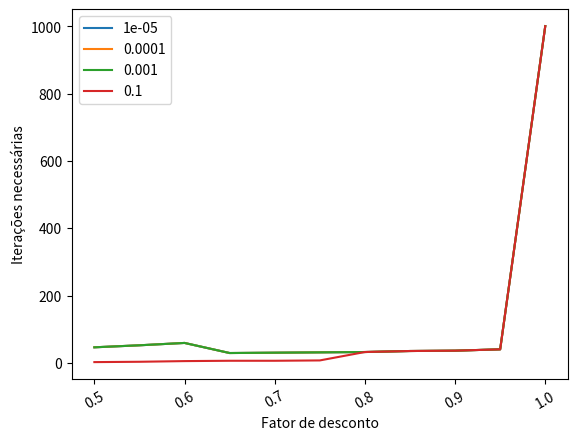

This chart was generated by the following Python code:
# -*- coding: utf-8 -*-
"""
Created on Wed Jun 26 01:35:18 2019

[redacted]
"""
import numpy as np

def U(s,estados,num_linhas,num_cols,y,politica):
    estados_politica = ['direita','esquerda','cima','baixo']
    u = -0.04 
    S = [[s[0],s[1]+1],#direita
       [s[0],s[1]-1],#esquerda
       [s[0]-1,s[1]],#cima
       [s[0]+1,s[1]],#baixo
       ]
    
    aux=[]
    cont = 0
    for i in S:
        estads_possiveis = []
        if cont == 0:#direita
            estads_possiveis.append([i[0],i[1]])
            estads_possiveis.append([S[2][0],S[2][1]])
            estads_possiveis.append([S[3][0],S[3][1]])
            #print('direita',estads_possiveis)
            aux_verifica = verifica(estads_possiveis,s,u,num_linhas,num_cols,y)
            if aux_verifica != False:    
                aux.append(aux_verifica)
        elif cont == 1:#esquerda
            estads_possiveis.append([i[0],i[1]])
            estads_possiveis.append([S[2][0],S[2][1]])
            estads_possiveis.append([S[3][0],S[3][1]])
            #print('esquerda',estads_possiveis)
            aux_verifica = verifica(estads_possiveis,s,u,num_linhas,num_cols,y)
            if aux_verifica != False:    
                aux.append(aux_verifica)
        elif cont == 2:#cima
            estads_possiveis.append([i[0],i[1]])
            estads_possiveis.append([S[0][0],S[0][1]])
            estads_possiveis.append([S[1][0],S[1][1]])
            #print('cima',estads_possiveis)
            aux_verifica = verifica(estads_possiveis,s,u,num_linhas,num_cols,y)
            if aux_verifica != False:    
                aux.append(aux_verifica)
        elif cont == 3:#baixo
            estads_possiveis.append([i[0],i[1]])
            estads_possiveis.append([S[0][0],S[0][1]])
            estads_possiveis.append([S[1][0],S[1][1]])
            #print('baixo',estads_possiveis)
            aux_verifica = verifica(estads_possiveis,s,u,num_linhas,num_cols,y)
            if aux_verifica != False:    
                aux.append(aux_verifica)
        cont+=1
    if (s[0]==1  and s[1] == 1):  
        #print('bloqueado',s)
        pass
    elif (s[0] == 3 and s[1] == 1):
        #print('terminais negativo',s)
        pass
    elif (s[0] == 3 and s[1] == 2):
        #print('terminais positivo',s)
        pass
    else:
        max_ = 0
        if len(aux)>0:
            max_ = max(aux)
            politica[s[0]][s[1]] = estados_politica[aux.index(max(aux))]
        estados[s[0]][s[1]] = u+y*max_
        
def verifica(estads_possiveis,s,u,num_linhas,num_cols,y):
    x = 0
    for j in range(len(estads_possiveis)):
        #verifica se ultrapassa os limites, estados bloqueados.
        if estads_possiveis[j][0] < 0 or estads_possiveis[j][0] >= num_linhas or estads_possiveis[j][1] < 0 or estads_possiveis[j][1] >= num_cols or (estads_possiveis[j][0] == 1 and estads_possiveis[j][1] == 1) :
            if j == 0:
                x = 0.8*estados[s[0]][s[1]]
            else:
                x += 0.1*estados[s[0]][s[1]]
        else:
            if j == 0:
                x = 0.8*estados[estads_possiveis[j][0]][estads_possiveis[j][1]]
            else:
                x += 0.1*estados[estads_possiveis[j][0]][estads_possiveis[j][1]]
    #x = u+y*x
    #verifica se é um estado terminal ou bloqueado
    if (s[0]==1  and s[1] == 1):
        return False
        #print('bloqueado',s)
    elif (s[0] == 3 and s[1] == 1):
        return False
        #print('terminais negativo',s)
    elif (s[0] == 3 and s[1] == 2):
        return False
        #print('terminais positivo',s)
    else:
         return x
#linha negativa
#coluna negativa
#linha maior que 4
#coluna maior que 3

Ys = [0.5,0.55,0.6,0.65,0.7,0.75,0.8,0.85,0.9,0.95,1]
Erros_max = [0.00001,0.0001,0.001,0.1]
grafico = []

for fator in range(len(Erros_max)):
    fator_desconto = []
    iteracoes = []    
    for test_y in range(len(Ys)):
        print(fator)
        estados = np.zeros((4,3),float)
        #estados = [estados]*4
        estados[3][1] = -1
        estados[3][2] = 1
        y = Ys[test_y]#0.5
        politica = [['','',''],
                    ['','',''],
                    ['','',''],
                    ['','',''],
                    ]
        estados_anterior = np.zeros((4,3),float)
        estados_anterior[3][1] = -1
        estados_anterior[3][2] = 1
        #estados[1][1] = -2
        
        erro_maximo = Erros_max[fator]#0.0001
        cont_interacaoes = 0
        sair_while = 0
        while True:
            eps = 0.0
            for i in range(4):
                for j in range(3):
                    U([i,j],estados,4,3,y,politica)
                    #verifica se é um estado terminal ou bloqueado
                    if (i==1  and j == 1) or (i == 3 and j == 1) or (i == 3 and j == 2):
                        pass
                    else:    
                        if abs(estados[i][j]-estados_anterior[i][j]) > eps:
                            eps = abs(estados[i][j])
                            #print(estados)
                            #print(estados_anterior)
                            #print(eps)
                            #input()
                        estados_anterior[i][j] =  estados[i][j]    
            #print(estados)
            cont_interacaoes +=1
            print('erro',(erro_maximo*(1-y))/y,eps)
            if eps < erro_maximo*(1-y)/y :# or (eps==0 and ((erro_maximo*(1-y))/y)==0):
                break
            print('iteração',test_y,'\n')
            sair_while +=1
            if sair_while > 1000:
                break
        fator_desconto.append(y)
        iteracoes.append(cont_interacaoes)
    grafico.append([fator_desconto,iteracoes])
    #input('>')
import matplotlib.pyplot as plt
import matplotlib.dates as md
plt.xticks(rotation=30)
plt.plot(grafico[0][0],grafico[0][1], label=Erros_max[0])
plt.plot(grafico[1][0],grafico[1][1], label=Erros_max[1])
plt.plot(grafico[2][0],grafico[1][1], label=Erros_max[2])
plt.plot(grafico[3][0],grafico[3][1], label=Erros_max[3])
plt.ylabel("Iterações necessárias")
plt.xlabel("Fator de desconto")
plt.legend()
plt.show()